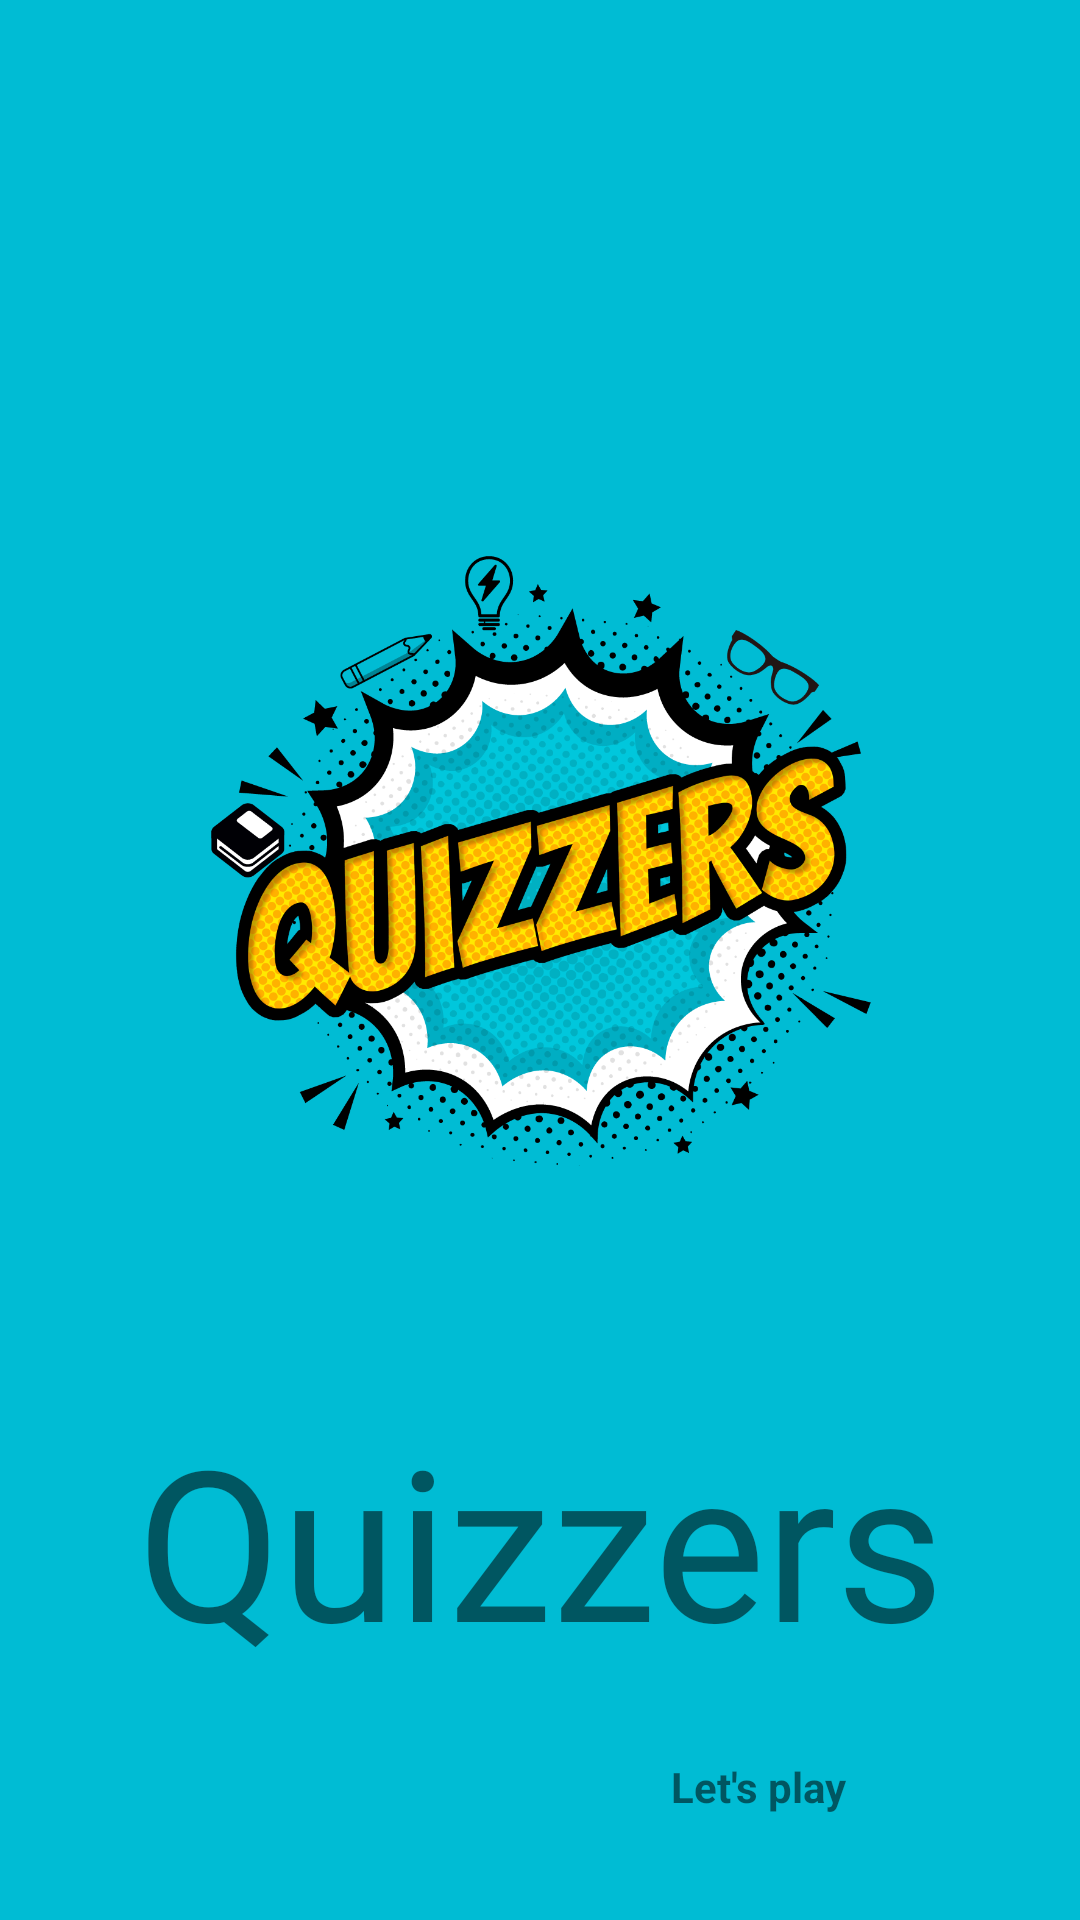

Write the Android layout XML for this screen, with the resource values it uses.
<!-- AndroidManifest.xml: application theme Theme.Quizzers -->
<!-- res/layout/activity_main.xml -->
<?xml version="1.0" encoding="utf-8"?>
<androidx.constraintlayout.widget.ConstraintLayout xmlns:android="http://schemas.android.com/apk/res/android"
    xmlns:app="http://schemas.android.com/apk/res-auto"
    xmlns:tools="http://schemas.android.com/tools"
    android:layout_width="match_parent"
    android:layout_height="match_parent"
    android:background="#00BCD4"
    android:textAlignment="center"
    tools:context=".MainActivity">

    <ImageView
        android:id="@+id/imageView"
        android:layout_width="390dp"
        android:layout_height="326dp"
        android:layout_marginStart="10dp"
        android:layout_marginTop="124dp"
        android:layout_marginEnd="10dp"
        android:contentDescription="TODO"
        android:src="@drawable/q1"
        app:layout_constraintEnd_toEndOf="parent"
        app:layout_constraintHorizontal_bias="0.5"
        app:layout_constraintStart_toStartOf="parent"
        app:layout_constraintTop_toTopOf="parent" />

    <TextView
        android:id="@+id/textView"
        android:layout_width="0dp"
        android:layout_height="117dp"
        android:layout_marginStart="10dp"
        android:layout_marginEnd="10dp"
        android:fontFamily="@font/bangers"
        android:gravity="center_horizontal"
        android:text="@string/quizzers"
        android:textSize="70sp"
        app:layout_constraintBottom_toBottomOf="parent"
        app:layout_constraintEnd_toEndOf="parent"
        app:layout_constraintHorizontal_bias="1.0"
        app:layout_constraintStart_toStartOf="parent"
        app:layout_constraintTop_toBottomOf="@+id/imageView"
        app:layout_constraintVertical_bias="0.229" />

    <TextView
        android:id="@+id/textView2"
        android:layout_width="wrap_content"
        android:layout_height="wrap_content"
        android:text="@string/let_s_play"
        android:textStyle="bold"
        app:layout_constraintBottom_toBottomOf="parent"
        app:layout_constraintEnd_toEndOf="parent"
        app:layout_constraintHorizontal_bias="0.741"
        app:layout_constraintStart_toStartOf="parent"
        app:layout_constraintTop_toBottomOf="@+id/textView"
        app:layout_constraintVertical_bias="0.065" />

</androidx.constraintlayout.widget.ConstraintLayout>
<!-- resources referenced by this layout -->
<resources>
  <!-- drawable q1: png bitmap (drawable, 328389 bytes) -->
  <string name="let_s_play">Let\'s play</string>
  <string name="quizzers">Quizzers</string>
  <style name="Theme.Quizzers" parent="Theme.MaterialComponents.DayNight.NoActionBar">
          
          <item name="colorPrimary">#00BCD4</item>
          <item name="colorPrimaryVariant">@color/teal_200</item>
          <item name="colorOnPrimary">@color/white</item>
          
          <item name="colorSecondary">@color/teal_200</item>
          <item name="colorSecondaryVariant">@color/teal_700</item>
          <item name="colorOnSecondary">@color/black</item>
          
          <item name="android:statusBarColor" tools:targetApi="l">#00BCD4</item>
          
      </style>
  <color name="teal_200">#FF03DAC5</color>
  <color name="white">#FFFCFC</color>
  <color name="teal_700">#FF018786</color>
  <color name="black">#FF000000</color>
</resources>
